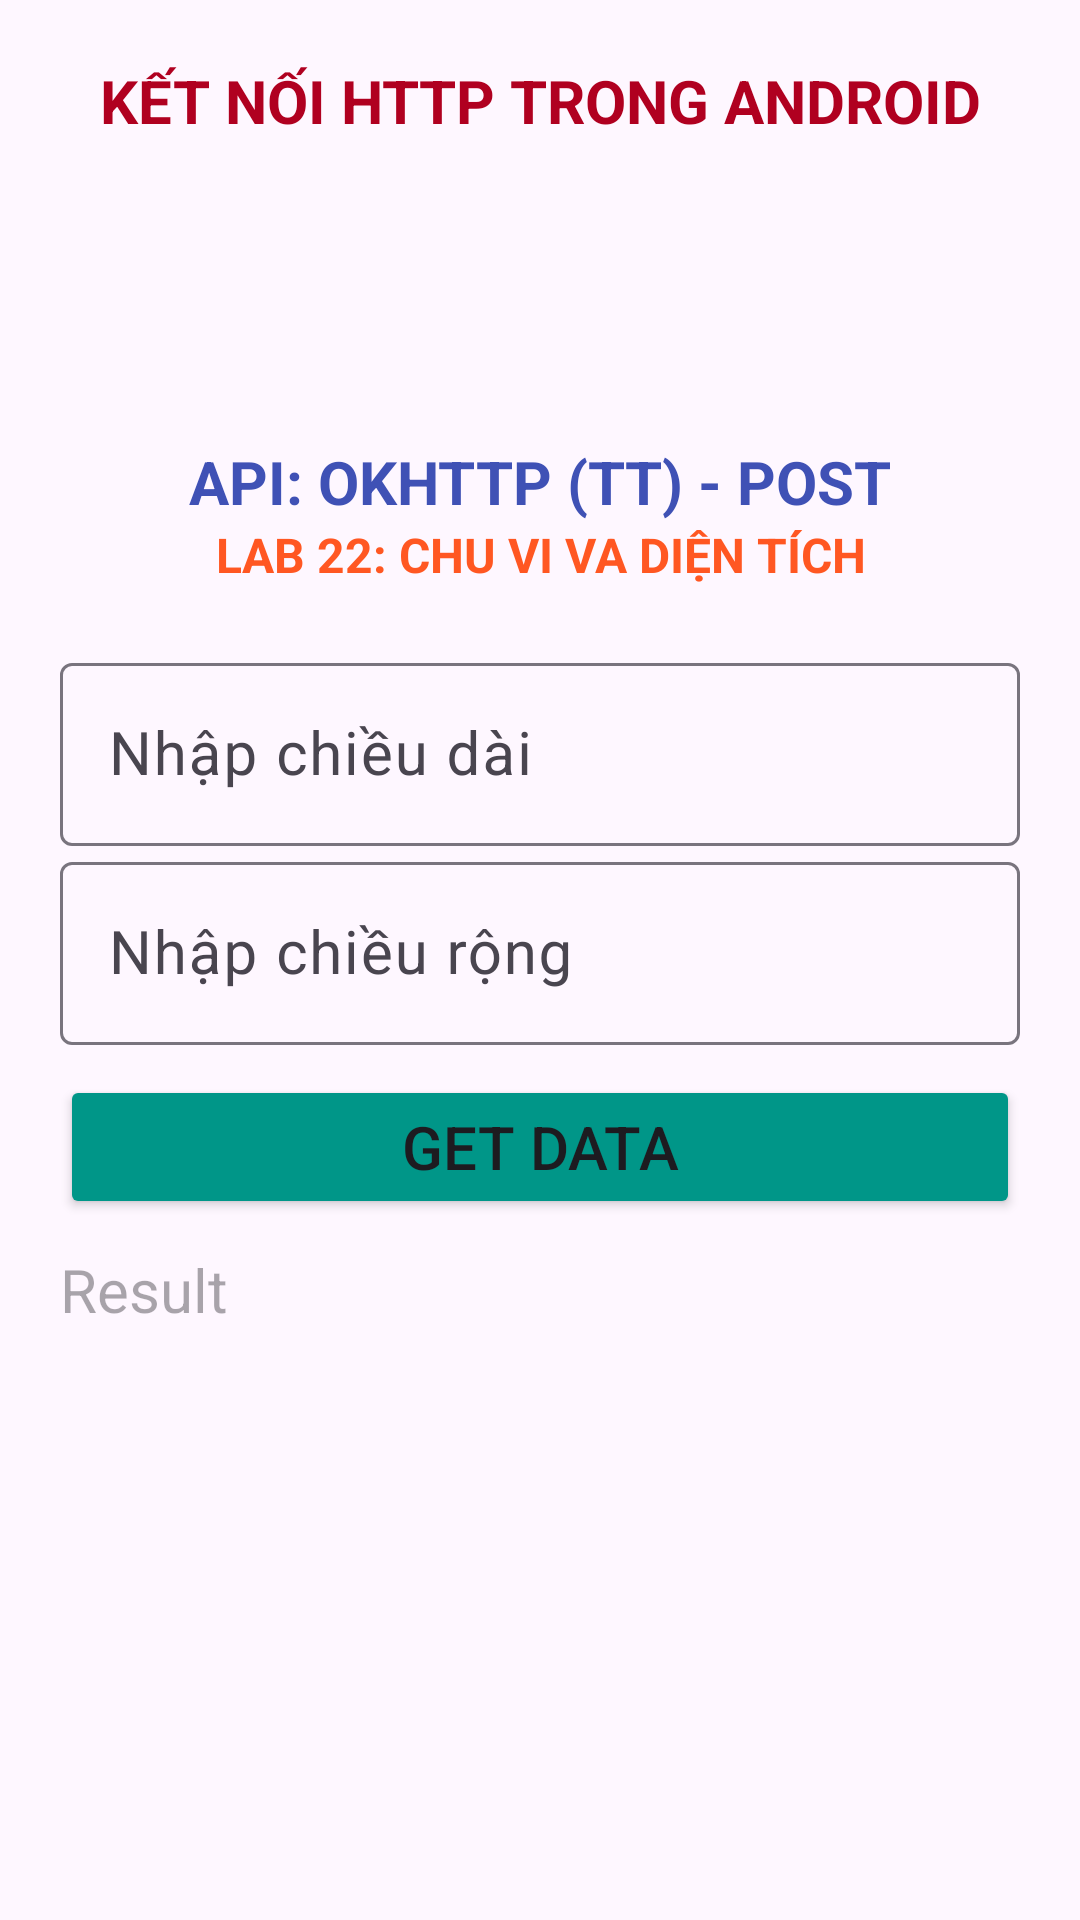

Write the Android layout XML for this screen, with the resource values it uses.
<!-- AndroidManifest.xml: application theme Theme.Android_networking -->
<!-- res/layout/activity_bai2.xml -->
<?xml version="1.0" encoding="utf-8"?>
<LinearLayout xmlns:android="http://schemas.android.com/apk/res/android"
    xmlns:app="http://schemas.android.com/apk/res-auto"
    xmlns:tools="http://schemas.android.com/tools"
    android:layout_width="match_parent"
    android:layout_height="match_parent"
    android:padding="20dp"
    android:orientation="vertical"
    tools:context=".MainActivity">

    <TextView
        android:layout_width="match_parent"
        android:layout_height="wrap_content"
        android:text="kết nối http trong android"
        android:textColor="@color/design_default_color_error"
        android:textSize="20dp"
        android:textAllCaps="true"
        android:textStyle="bold"
        android:textAlignment="center"/>
    <ImageView
        android:layout_width="200dp"
        android:layout_height="100dp"
        android:src="@drawable/fpt_polytechnic"
        android:layout_gravity="center"/>
    <TextView
        android:layout_width="match_parent"
        android:layout_height="wrap_content"
        android:text="api: okhttp (tt) - post"
        android:textColor="#3F51B5"
        android:textSize="20dp"
        android:textAllCaps="true"
        android:textStyle="bold"
        android:textAlignment="center"/>
    <TextView
        android:layout_width="match_parent"
        android:layout_height="wrap_content"
        android:text="lab 22: chu vi va diện tích"
        android:textColor="#FF5722"
        android:textSize="16dp"
        android:textAllCaps="true"
        android:textStyle="bold"
        android:textAlignment="center"/>
    <com.google.android.material.textfield.TextInputLayout
        android:layout_width="match_parent"
        android:layout_height="wrap_content"
        android:layout_marginTop="20dp">
        <com.google.android.material.textfield.TextInputEditText
            android:id="@+id/textInputEdtDai"
            android:layout_width="match_parent"
            android:layout_height="wrap_content"
            android:hint="Nhập chiều dài"
            android:textSize="20dp"
            android:textColor="@color/black"/>
    </com.google.android.material.textfield.TextInputLayout>

    <com.google.android.material.textfield.TextInputLayout
        android:layout_width="match_parent"
        android:layout_height="wrap_content">
        <com.google.android.material.textfield.TextInputEditText
            android:id="@+id/textInputEdtRong"
            android:layout_width="match_parent"
            android:layout_height="wrap_content"
            android:hint="Nhập chiều rộng"
            android:textSize="20dp"
            android:textColor="@color/black"/>
    </com.google.android.material.textfield.TextInputLayout>
    <Button
        android:id="@+id/btnGetData"
        android:layout_width="match_parent"
        android:layout_height="wrap_content"
        android:layout_marginTop="10dp"
        android:backgroundTint="#009688"
        android:text="get data"
        android:textAllCaps="true"
        android:textSize="20dp"/>
    <TextView
        android:id="@+id/tvResult"
        android:layout_width="match_parent"
        android:layout_height="wrap_content"
        android:layout_marginTop="10dp"
        android:hint="Result"
        android:textSize="20dp"
        android:textColor="@color/black"/>

</LinearLayout>
<!-- resources referenced by this layout -->
<resources>
  <style name="Theme.Android_networking" parent="Base.Theme.Android_networking" />
  <style name="Base.Theme.Android_networking" parent="Theme.Material3.DayNight.NoActionBar">
          
          
      </style>
  <!-- not gathered from this repository: default colours our renderer supplied (Android Studio template values) -->
  <color name="black">#FF000000</color>
</resources>
